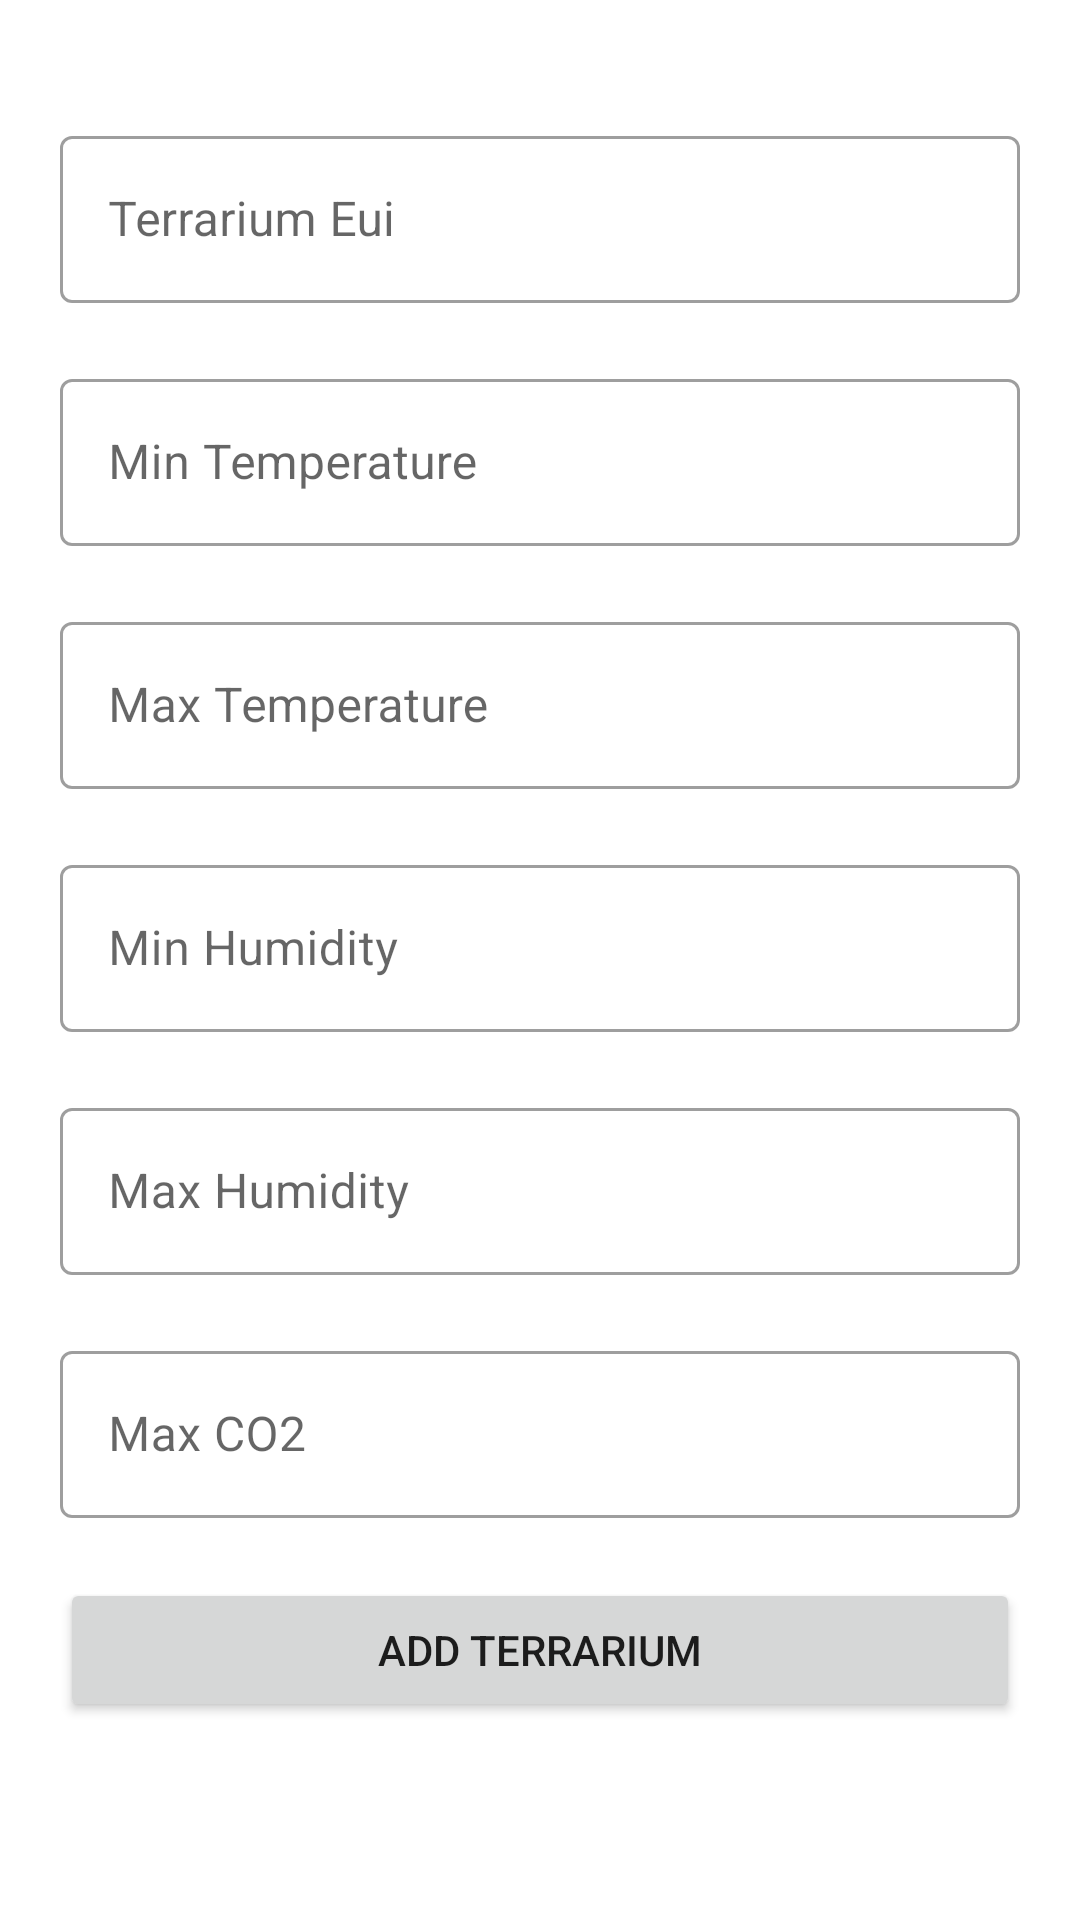

Here is an Android app screen rendered from its layout file. Give the layout XML and the strings, colors and styles it references.
<!-- AndroidManifest.xml: application theme Theme.AND_SEP4 -->
<!-- res/layout/fragment_add_terrarium.xml -->
<?xml version="1.0" encoding="utf-8"?>
<androidx.core.widget.NestedScrollView xmlns:android="http://schemas.android.com/apk/res/android"
    xmlns:tools="http://schemas.android.com/tools"
    android:layout_width="match_parent"
    android:layout_height="match_parent"
    tools:context=".View.AddTerrarium.AddTerrariumFragment"
    android:fillViewport="true"
   >

    <LinearLayout
        android:layout_width="match_parent"
        android:layout_height="wrap_content"
        android:orientation="vertical"
        android:padding="20dp">






    <com.google.android.material.textfield.TextInputLayout
        android:layout_width="match_parent"
        android:layout_height="wrap_content"
        android:layout_marginTop="20dp"
        style="@style/Widget.MaterialComponents.TextInputLayout.OutlinedBox">


        <androidx.appcompat.widget.AppCompatEditText
            android:id="@+id/Terrarium_Eui"
            android:layout_width="match_parent"
            android:layout_height="wrap_content"
            android:hint="Terrarium Eui"
            android:inputType="textCapWords"
            android:textColor="#363A43"
            android:textColorHint="#7A8089"
            />


    </com.google.android.material.textfield.TextInputLayout>



    <com.google.android.material.textfield.TextInputLayout
        android:layout_width="match_parent"
        android:layout_height="wrap_content"
        android:layout_marginTop="20dp"
        style="@style/Widget.MaterialComponents.TextInputLayout.OutlinedBox">


        <androidx.appcompat.widget.AppCompatEditText
            android:id="@+id/Temp_min"
            android:layout_width="match_parent"
            android:layout_height="wrap_content"
            android:hint="Min Temperature"
            android:inputType="numberDecimal"
            android:textColor="#363A43"
            android:textColorHint="#7A8089"

            />


    </com.google.android.material.textfield.TextInputLayout>

    <com.google.android.material.textfield.TextInputLayout
        android:layout_width="match_parent"
        android:layout_height="wrap_content"
        android:layout_marginTop="20dp"
        style="@style/Widget.MaterialComponents.TextInputLayout.OutlinedBox">


        <androidx.appcompat.widget.AppCompatEditText
            android:id="@+id/Temp_max"
            android:layout_width="match_parent"
            android:layout_height="wrap_content"
            android:hint="Max Temperature"
            android:inputType="numberDecimal"
            android:textColor="#363A43"
            android:textColorHint="#7A8089"

            />


    </com.google.android.material.textfield.TextInputLayout>



    <com.google.android.material.textfield.TextInputLayout
        android:layout_width="match_parent"
        android:layout_height="wrap_content"
        android:layout_marginTop="20dp"
        style="@style/Widget.MaterialComponents.TextInputLayout.OutlinedBox">


        <androidx.appcompat.widget.AppCompatEditText
            android:id="@+id/Hum_min"
            android:layout_width="match_parent"
            android:layout_height="wrap_content"
            android:hint="Min Humidity"
            android:inputType="numberDecimal"
            android:textColor="#363A43"
            android:textColorHint="#7A8089"

            />


    </com.google.android.material.textfield.TextInputLayout>

    <com.google.android.material.textfield.TextInputLayout
        android:layout_width="match_parent"
        android:layout_height="wrap_content"
        android:layout_marginTop="20dp"
        style="@style/Widget.MaterialComponents.TextInputLayout.OutlinedBox">


        <androidx.appcompat.widget.AppCompatEditText
            android:id="@+id/Hum_max"
            android:layout_width="match_parent"
            android:layout_height="wrap_content"
            android:hint="Max Humidity"
            android:inputType="numberDecimal"
            android:textColor="#363A43"
            android:textColorHint="#7A8089"

            />


    </com.google.android.material.textfield.TextInputLayout>

    <com.google.android.material.textfield.TextInputLayout
        android:layout_width="match_parent"
        android:layout_height="wrap_content"
        android:layout_marginTop="20dp"
        style="@style/Widget.MaterialComponents.TextInputLayout.OutlinedBox">


        <androidx.appcompat.widget.AppCompatEditText
            android:id="@+id/CO2_max"
            android:layout_width="match_parent"
            android:layout_height="wrap_content"
            android:hint="Max CO2"
            android:inputType="numberDecimal"
            android:textColor="#363A43"
            android:textColorHint="#7A8089"

            />


    </com.google.android.material.textfield.TextInputLayout>


    <Button
        android:layout_marginTop="20dp"
        android:id="@+id/addTerrarium"
        android:layout_width="match_parent"
        android:layout_height="wrap_content"
        android:text="ADD Terrarium"
        />
</LinearLayout>

    </androidx.core.widget.NestedScrollView>
<!-- resources referenced by this layout -->
<resources>
  <style name="Theme.AND_SEP4" parent="Theme.MaterialComponents.DayNight.NoActionBar">
          
          <item name="colorPrimary">#4FA879</item>
          <item name="colorPrimaryVariant">#4FA879</item>
          <item name="colorOnPrimary">@color/white</item>
          
          <item name="colorSecondary">@color/teal_200</item>
          <item name="colorSecondaryVariant">@color/teal_700</item>
          <item name="colorOnSecondary">@color/black</item>
          
          <item name="android:statusBarColor" tools:targetApi="l">?attr/colorPrimaryVariant</item>
          
      </style>
  <!-- not gathered from this repository: default colours our renderer supplied (Android Studio template values) -->
  <color name="teal_200">#FF03DAC5</color>
  <color name="teal_700">#FF018786</color>
  <color name="black">#FF000000</color>
  <color name="white">#FFFFFFFF</color>
</resources>
